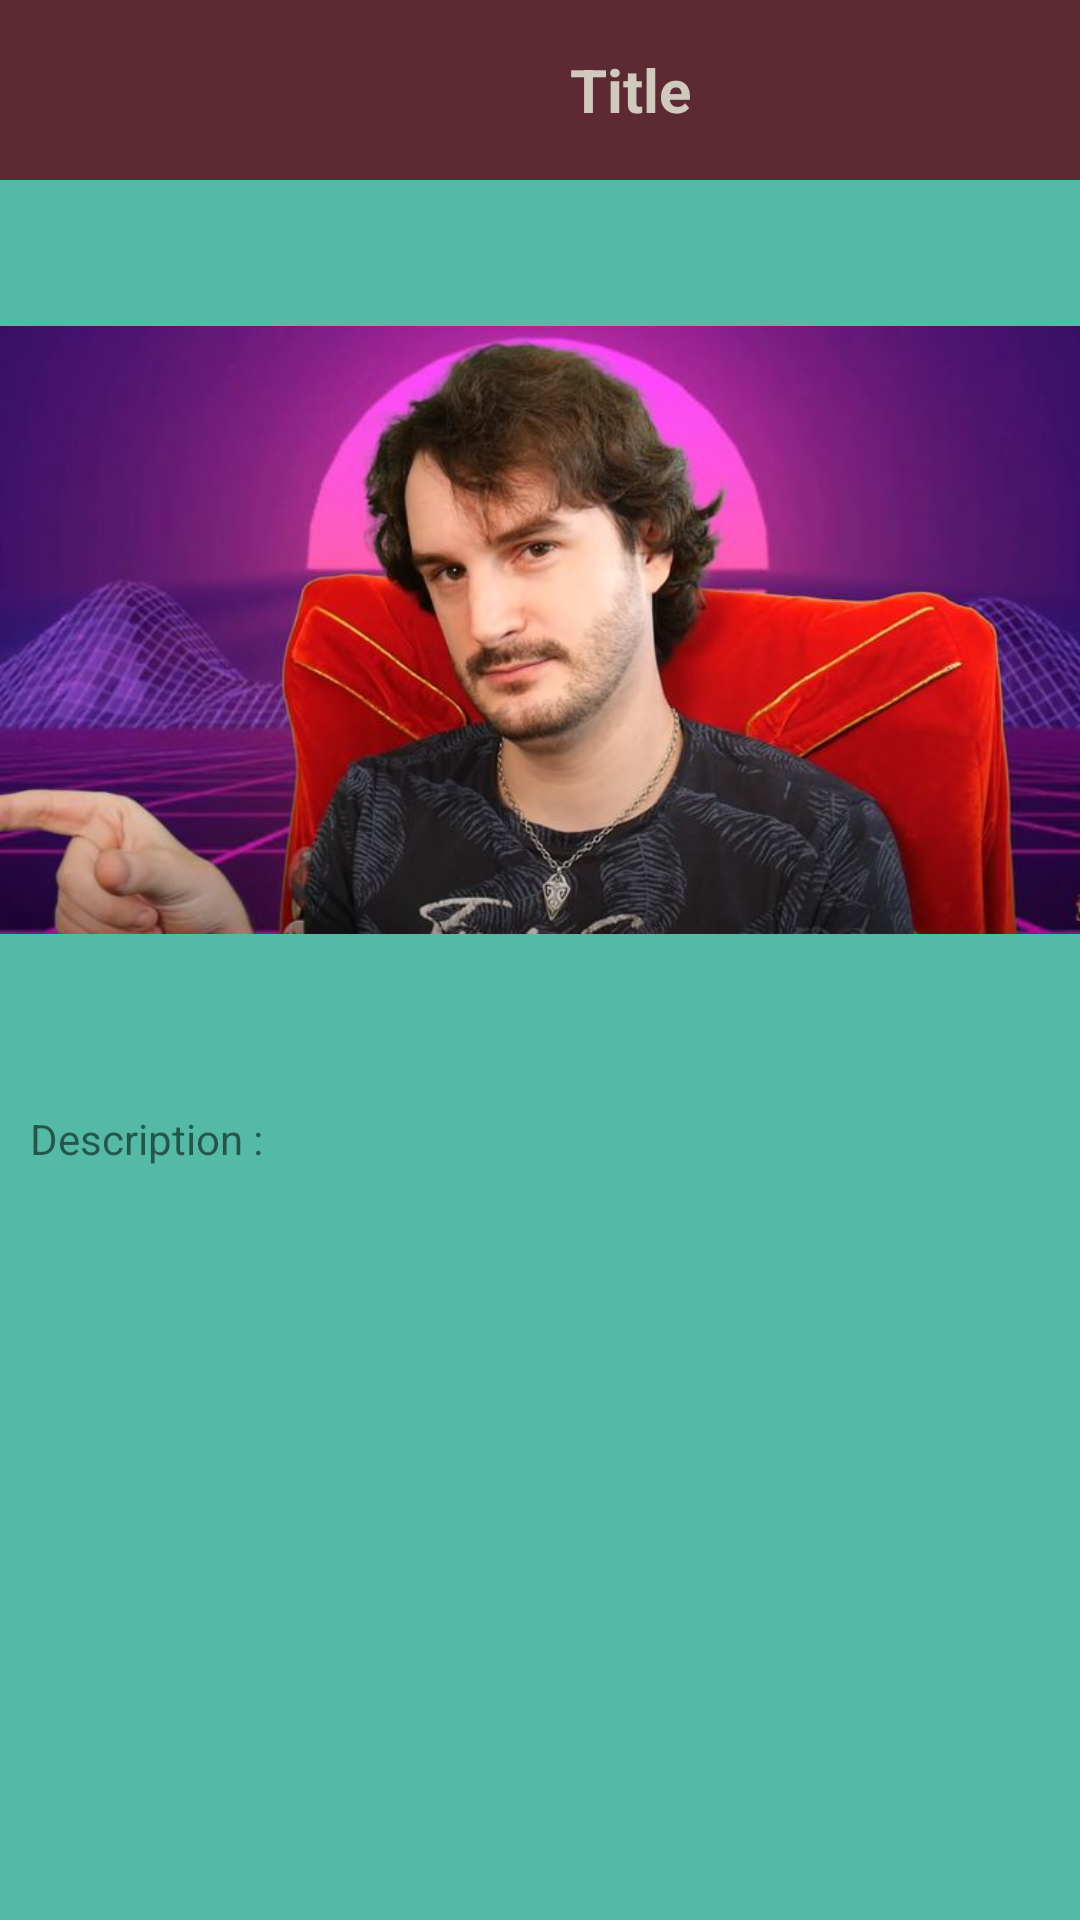

Android layout source for this screen:
<!-- AndroidManifest.xml: application theme Theme.projetAndroidB3 -->
<!-- res/layout/activity_product_details.xml -->
<?xml version="1.0" encoding="utf-8"?>
<androidx.constraintlayout.widget.ConstraintLayout xmlns:android="http://schemas.android.com/apk/res/android"
    xmlns:app="http://schemas.android.com/apk/res-auto"
    xmlns:tools="http://schemas.android.com/tools"
    android:layout_width="match_parent"
    android:layout_height="match_parent"
    android:background="@color/teal_simple"
    tools:context=".ProductDetailsActivity">

    <include
        android:id="@+id/product_detail_header"
        layout="@layout/layout_header"
        android:layout_width="match_parent"
        android:layout_height="wrap_content"
        app:layout_constraintEnd_toEndOf="parent"
        app:layout_constraintStart_toStartOf="parent"
        app:layout_constraintTop_toTopOf="parent" />

    <LinearLayout
        android:layout_width="match_parent"
        android:layout_height="match_parent"
        android:layout_marginTop="60dp"
        android:orientation="vertical"
        app:layout_constraintBottom_toBottomOf="parent"
        app:layout_constraintEnd_toEndOf="parent"
        app:layout_constraintStart_toStartOf="parent"
        app:layout_constraintTop_toBottomOf="@+id/product_detail_header">

        <ImageView
            android:id="@+id/productimage"
            android:layout_width="match_parent"
            android:layout_height="300dp"
            android:maxHeight="300dp"
            app:srcCompat="@drawable/placeholder"
            tools:minHeight="300dp" />

        <ScrollView
            android:layout_width="match_parent"
            android:layout_height="match_parent">

            <TextView
                android:id="@+id/productDescription"
                android:layout_width="match_parent"
                android:layout_height="wrap_content"
                android:fadeScrollbars="false"
                android:paddingHorizontal="10dp"
                android:paddingVertical="10dp"
                android:scrollbars="vertical"
                android:text="Description :"
                android:textSize="14sp" />

        </ScrollView>


    </LinearLayout>

</androidx.constraintlayout.widget.ConstraintLayout>
<!-- res/layout/layout_header.xml (included above) -->
<?xml version="1.0" encoding="utf-8"?>
<LinearLayout xmlns:android="http://schemas.android.com/apk/res/android"
    xmlns:app="http://schemas.android.com/apk/res-auto"
    android:layout_width="match_parent"
    android:layout_height="match_parent"
    android:background="@color/red_simple"
    android:orientation="vertical">

    <RelativeLayout
        android:layout_width="match_parent"
        android:layout_height="60dp"
        android:background="@color/red_simple">

        <LinearLayout
            android:layout_width="match_parent"
            android:layout_height="match_parent"
            android:orientation="horizontal">

            <ImageView
                android:id="@+id/imageViewBack"
                android:layout_width="60dp"
                android:layout_height="60dp"
                android:visibility="invisible"
                app:srcCompat="@drawable/icon_back" />

            <TextView
                android:id="@+id/textViewTitle"
                android:layout_width="match_parent"
                android:layout_height="60dp"
                android:gravity="center"
                android:text="Title"
                android:textColor="@color/text_simple"
                android:textSize="20sp"
                android:textStyle="bold" />
        </LinearLayout>

    </RelativeLayout>

</LinearLayout>
<!-- resources referenced by this layout -->
<resources>
  <color name="red_simple">#5D2A34</color>
  <color name="teal_simple">#54BAA6 </color>
  <color name="text_simple">#CECABD</color>
  <!-- drawable placeholder: png bitmap (drawable, 43586 bytes) -->
  <style name="Theme.projetAndroidB3" parent="Theme.MaterialComponents.DayNight.NoActionBar">
          
          <item name="colorPrimary">@color/teal_simple</item>
          <item name="colorPrimaryVariant">@color/teal_variant</item>
          <item name="colorOnPrimary">@color/white</item>
          
          <item name="colorSecondary">@color/red_simple</item>
          <item name="colorSecondaryVariant">@color/red_variant</item>
          <item name="colorOnSecondary">@color/black</item>
          
          <item name="android:statusBarColor">?attr/colorPrimaryVariant</item>
          
      </style>
  <color name="teal_variant">#387C6E</color>
  <color name="white">#FFFFFFFF</color>
  <color name="red_variant">#2E151A</color>
  <color name="black">#FF000000</color>
</resources>
